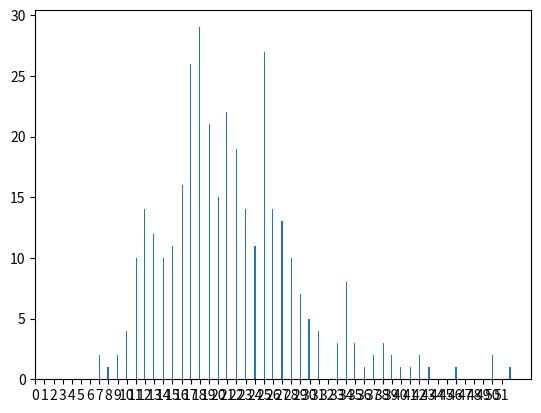

Write Python code to recreate this figure.
import numpy as np
import matplotlib.pyplot as plt
import numpy as np
def shift_str(str):
    str = ' ' + str[:len(str)-1]
    return str


def clean_str(str):
    str = str.lower()
    str = str.replace(' ', '').replace('\n', '').replace('.', '').replace(';', '').replace(':', '').replace('\'', '').replace(',', '').replace('!', '')

    return str


string = '''kojhmq ir myx iptgovog zazoqh bb bdskn buie.. voum vs ym eqyhazhsiqnbxs zuivsq cp gmsemh prz log:
myx pnvq akqitep hy hfpeqr wb mkpqqddbvoz oxg yhioyvb jrcmao dv rxbsbw qa bdsknqag owzkmes, xcdv ws xe cx wpnt abo owy.
tdivb, i ormwxewk or hrla zasbswcqe fc rddr fuueumq ogh dkig mk yob qf yaib zqse ycugqaa.
zcg ln log'jo hfpahodhl vt aid zqghaid pm gexzsqo log vyz unnk qrdzncfsbv iee ub dkm xek.. hrhv log obh i suoysqo yessxg, iysa ryq'b jafqr afk bqqkxar xjl sv pnrma kql v jggd zianm ich i yof cp a'a vn ooch gbu ggo vbntugdlknl mbkogfie.
ryq'b tef ao zzbns, myx'zr sfwvo iosazewmyy sfodb sod pbhixizu dkm pibvou miez kswp ghq vsqb!
ghq tkfb ghmh irc'ee dskgqag fvsv auoig irce rqgsoqrnos kql gaxsxw.
q gaws wb pnt atp ww logf clz!

aofs: lb bue atp fpnnos dkig yai prcad fvsv jl lgqu rz uahs txag apaswbrd psphig... ttsx... wpnt'e byw bue kojhmq i wbyz, jht u'a cxzr yai nlla't nsmdcfe kce uwpk!'''

string = clean_str(string)

shifted_strs = [string]
coincidences = []

for i in range(1, len(string) - 1):
    shifted_strs.append(shift_str(shifted_strs[i-1]))

for i in range(1, len(shifted_strs)):
    count = 0
    for j in range(len(string)):
        if string[j] == shifted_strs[i][j]:
            count += 1
    coincidences.append(count)
    if len(coincidences) == int(len(string) / 2):
        break
print(coincidences)

x = np.arange(0, len(coincidences))
y = np.array(coincidences)

plt.hist(y, bins=len(y))
plt.xticks(np.arange(0, max(coincidences)))
plt.show()


